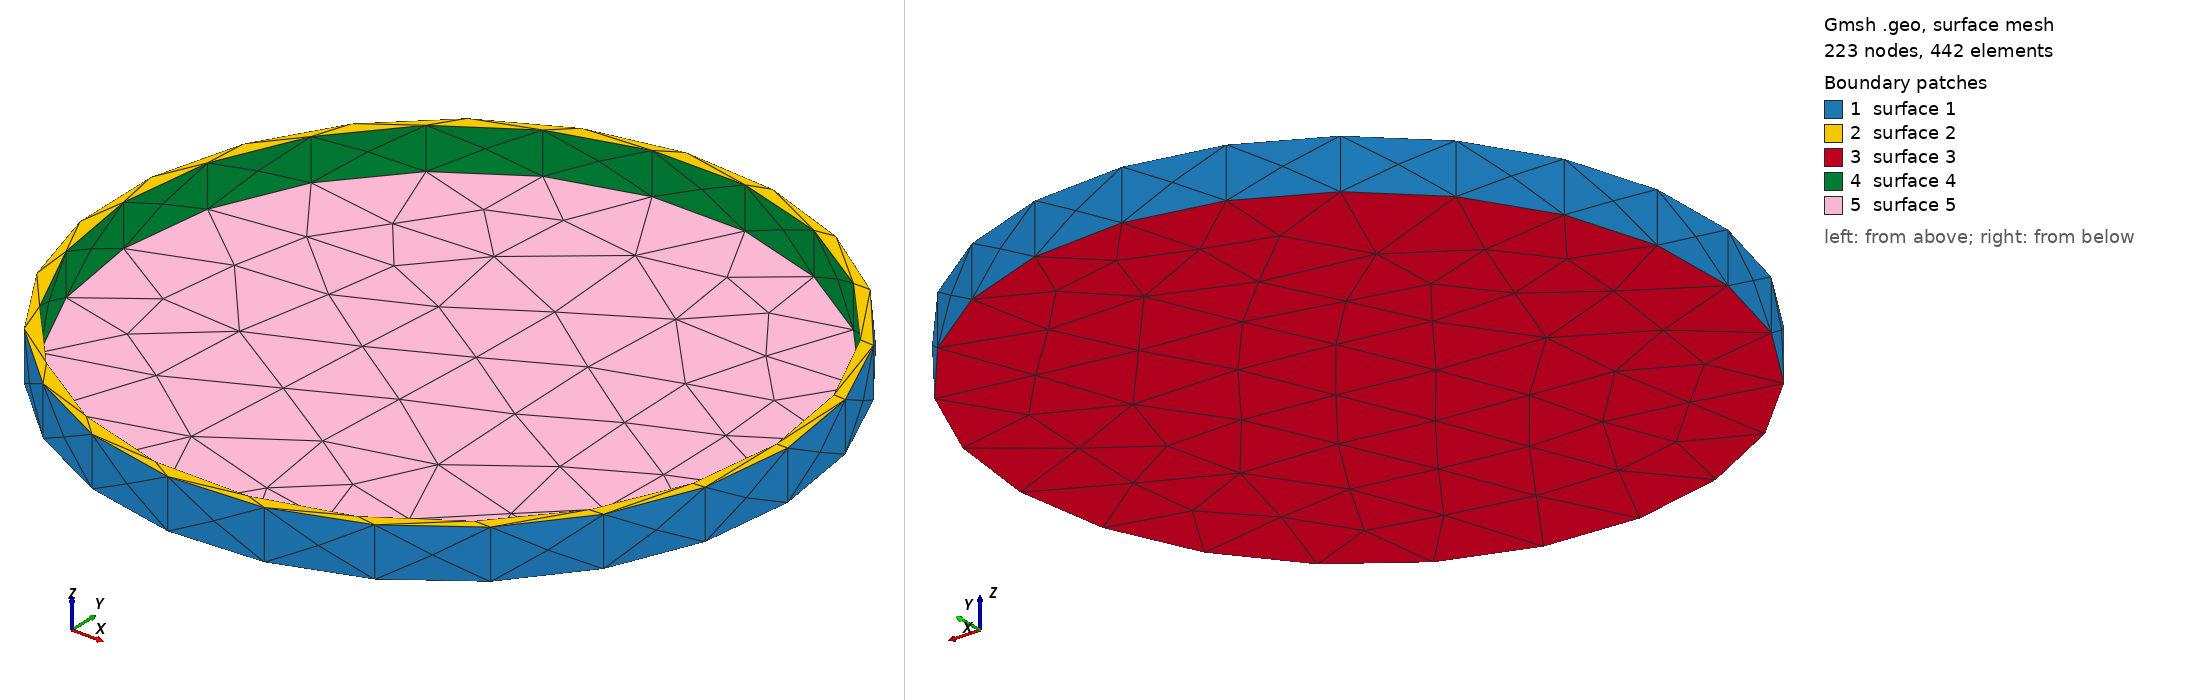

Gmsh geometry script, surface-meshed: 223 nodes, 442 surface elements. Boundary patches (legend numbers): 1 surface 1, 2 surface 2, 3 surface 3, 4 surface 4, 5 surface 5. Left view from above one corner, right view from below the opposite corner. The script declares no physical surfaces, so the legend lists its geometric surfaces. The drawing asked Gmsh for element sizes between 1% and 20% of the model's largest extent; the script's own settings can give other sizes.

=== Cap03b.geo (drawn) ===
// Gmsh project created on Fri May 28 11:18:05 2021
SetFactory("OpenCASCADE");

Mesh.MeshSizeMin=0.4;
Mesh.MeshSizeMax=0.4;

//Mesh.SubdivisionAlgorithm=2;

ri=43.34-0.4;

Cylinder(1) = {0.0, 0.0, 0.0, 0, 0, 6.5, 44.84-0.4, 2*Pi};

Cylinder(2) = {0.0, 0.0, 1.0, 0, 0, 6.5, ri, 2*Pi};

BooleanDifference(3)={Volume{1}; Delete;}{Volume{2}; Delete;};
